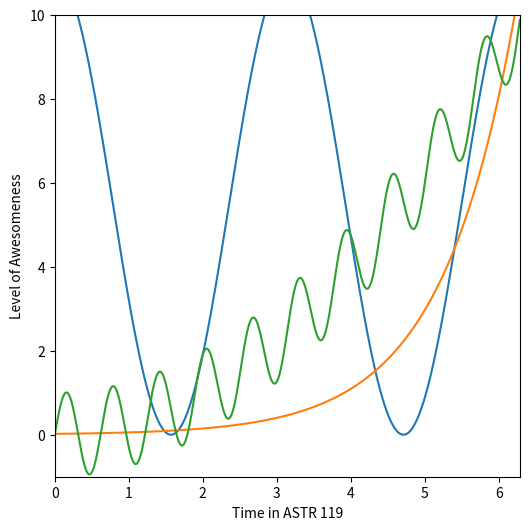

Write Python code to recreate this figure.
#importing numpy and matplotlib
%matplotlib inline
import numpy as np
import matplotlib.pyplot as plt

#using a single line, create an array with 1000 values with range = [0,2*pi]
x = np.linspace(0,2*np.pi,1000)

#make sure it works
print("first element: ", x[0])
print("second element: ", x[1])
print("last element: ", x[-1])

#create functions of x to be plotted later
y = 5.5*np.cos(2*x) + 5.5
z = 0.02*np.exp(x)
w = 0.25*(x**2) + np.sin(10*x)

#plot functions on a single plot with range x = [0,2*pi] and vertical range y = [-1, 10]
fig = plt.figure(figsize=(6,6))

plt.plot(x,y)
plt.plot(x,z)
plt.plot(x,w)

#labels
plt.xlabel('Time in ASTR 119')
plt.ylabel('Level of Awesomeness')

#x and y range
plt.xlim([0,2*np.pi])
plt.ylim([-1,10])


